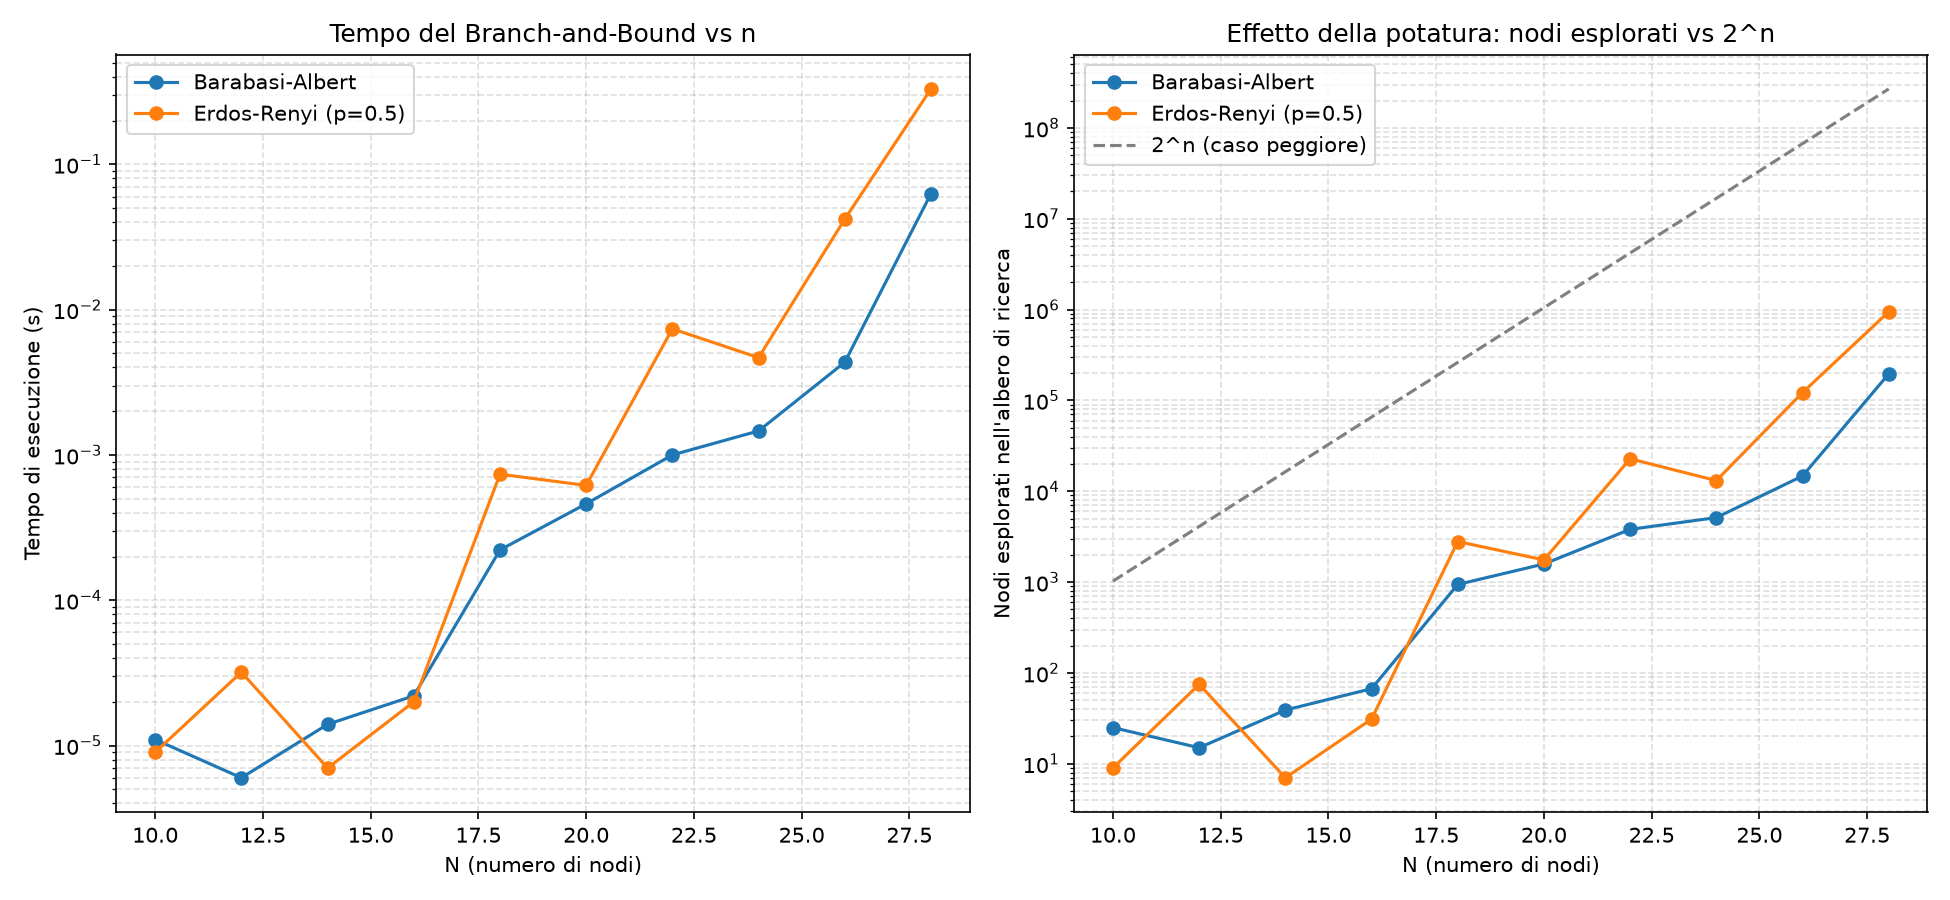

The file beside this chart, header and first rows:
N_Nodi, Topologia, Algoritmo, Cardinalita, CPU_Time_sec, NodiEsplorati, Status
10, Erdos-Renyi (p=0.5), BB, 6, 0.000009, 9, OK
12, Erdos-Renyi (p=0.5), BB, 8, 0.000032, 75, OK
14, Erdos-Renyi (p=0.5), BB, 8, 0.000007, 7, OK
16, Erdos-Renyi (p=0.5), BB, 10, 0.000020, 31, OK
18, Erdos-Renyi (p=0.5), BB, 14, 0.000737, 2795, OK
20, Erdos-Renyi (p=0.5), BB, 14, 0.000617, 1753, OK
22, Erdos-Renyi (p=0.5), BB, 17, 0.007376, 22769, OK
24, Erdos-Renyi (p=0.5), BB, 18, 0.004673, 13093, OK
26, Erdos-Renyi (p=0.5), BB, 20, 0.04195, 121803, OK
28, Erdos-Renyi (p=0.5), BB, 23, 0.3301, 946233, OK
10, Barabasi-Albert, BB, 6, 0.000011, 25, OK
12, Barabasi-Albert, BB, 4, 0.000006, 15, OK
14, Barabasi-Albert, BB, 7, 0.000014, 39, OK
16, Barabasi-Albert, BB, 10, 0.000022, 67, OK
18, Barabasi-Albert, BB, 12, 0.000222, 941, OK
20, Barabasi-Albert, BB, 14, 0.000461, 1581, OK
22, Barabasi-Albert, BB, 14, 0.001000, 3803, OK
24, Barabasi-Albert, BB, 16, 0.001463, 5127, OK
26, Barabasi-Albert, BB, 18, 0.004344, 14707, OK
28, Barabasi-Albert, BB, 21, 0.06277, 195823, OK
